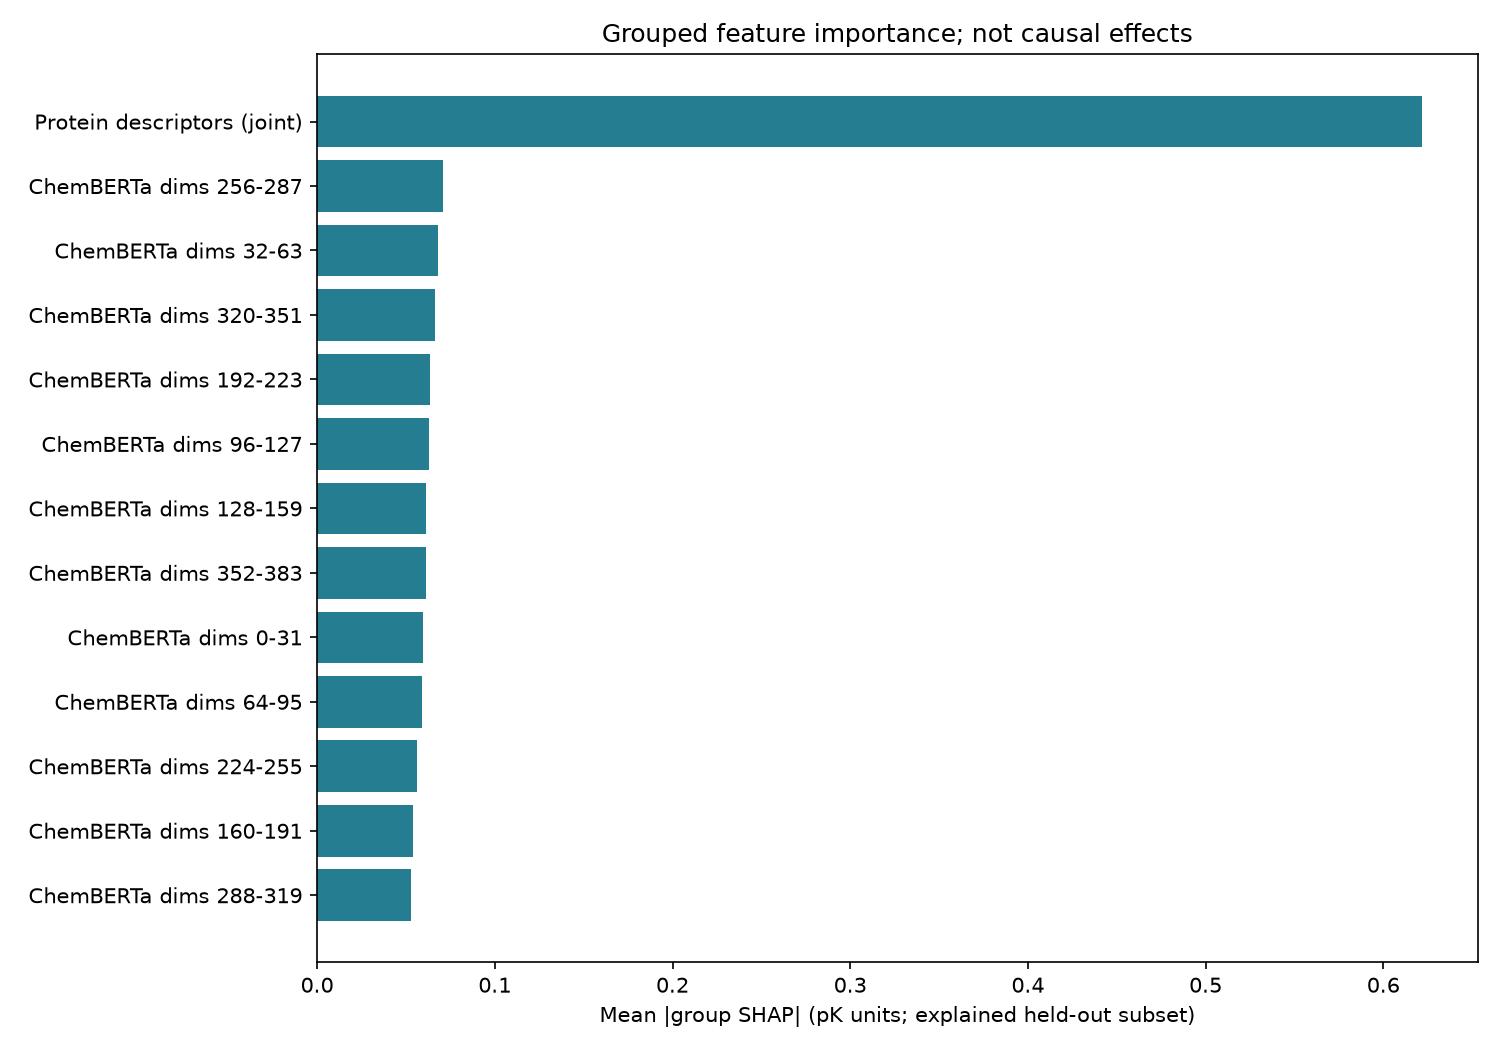

Data behind this chart, as committed beside it:
feature_group, mean_abs_shap_pK, mean_shap_pK, repeat_mean_abs_difference_pK
Protein descriptors (joint), 0.6219, -0.4676, 0.03387
ChemBERTa dims 256-287, 0.07109, -0.07109, 0.01235
ChemBERTa dims 32-63, 0.06792, -0.06792, 0.01382
ChemBERTa dims 320-351, 0.06617, -0.06485, 0.01801
ChemBERTa dims 192-223, 0.0635, -0.0635, 0.01875
ChemBERTa dims 96-127, 0.06287, -0.06287, 0.01316
ChemBERTa dims 128-159, 0.06119, -0.06119, 0.007862
ChemBERTa dims 352-383, 0.06106, -0.06106, 0.01737
ChemBERTa dims 0-31, 0.05936, -0.05936, 0.02092
ChemBERTa dims 64-95, 0.05895, -0.05895, 0.0187
ChemBERTa dims 224-255, 0.05623, -0.05623, 0.01444
ChemBERTa dims 160-191, 0.05405, -0.05405, 0.01544
ChemBERTa dims 288-319, 0.05258, -0.05258, 0.01425
